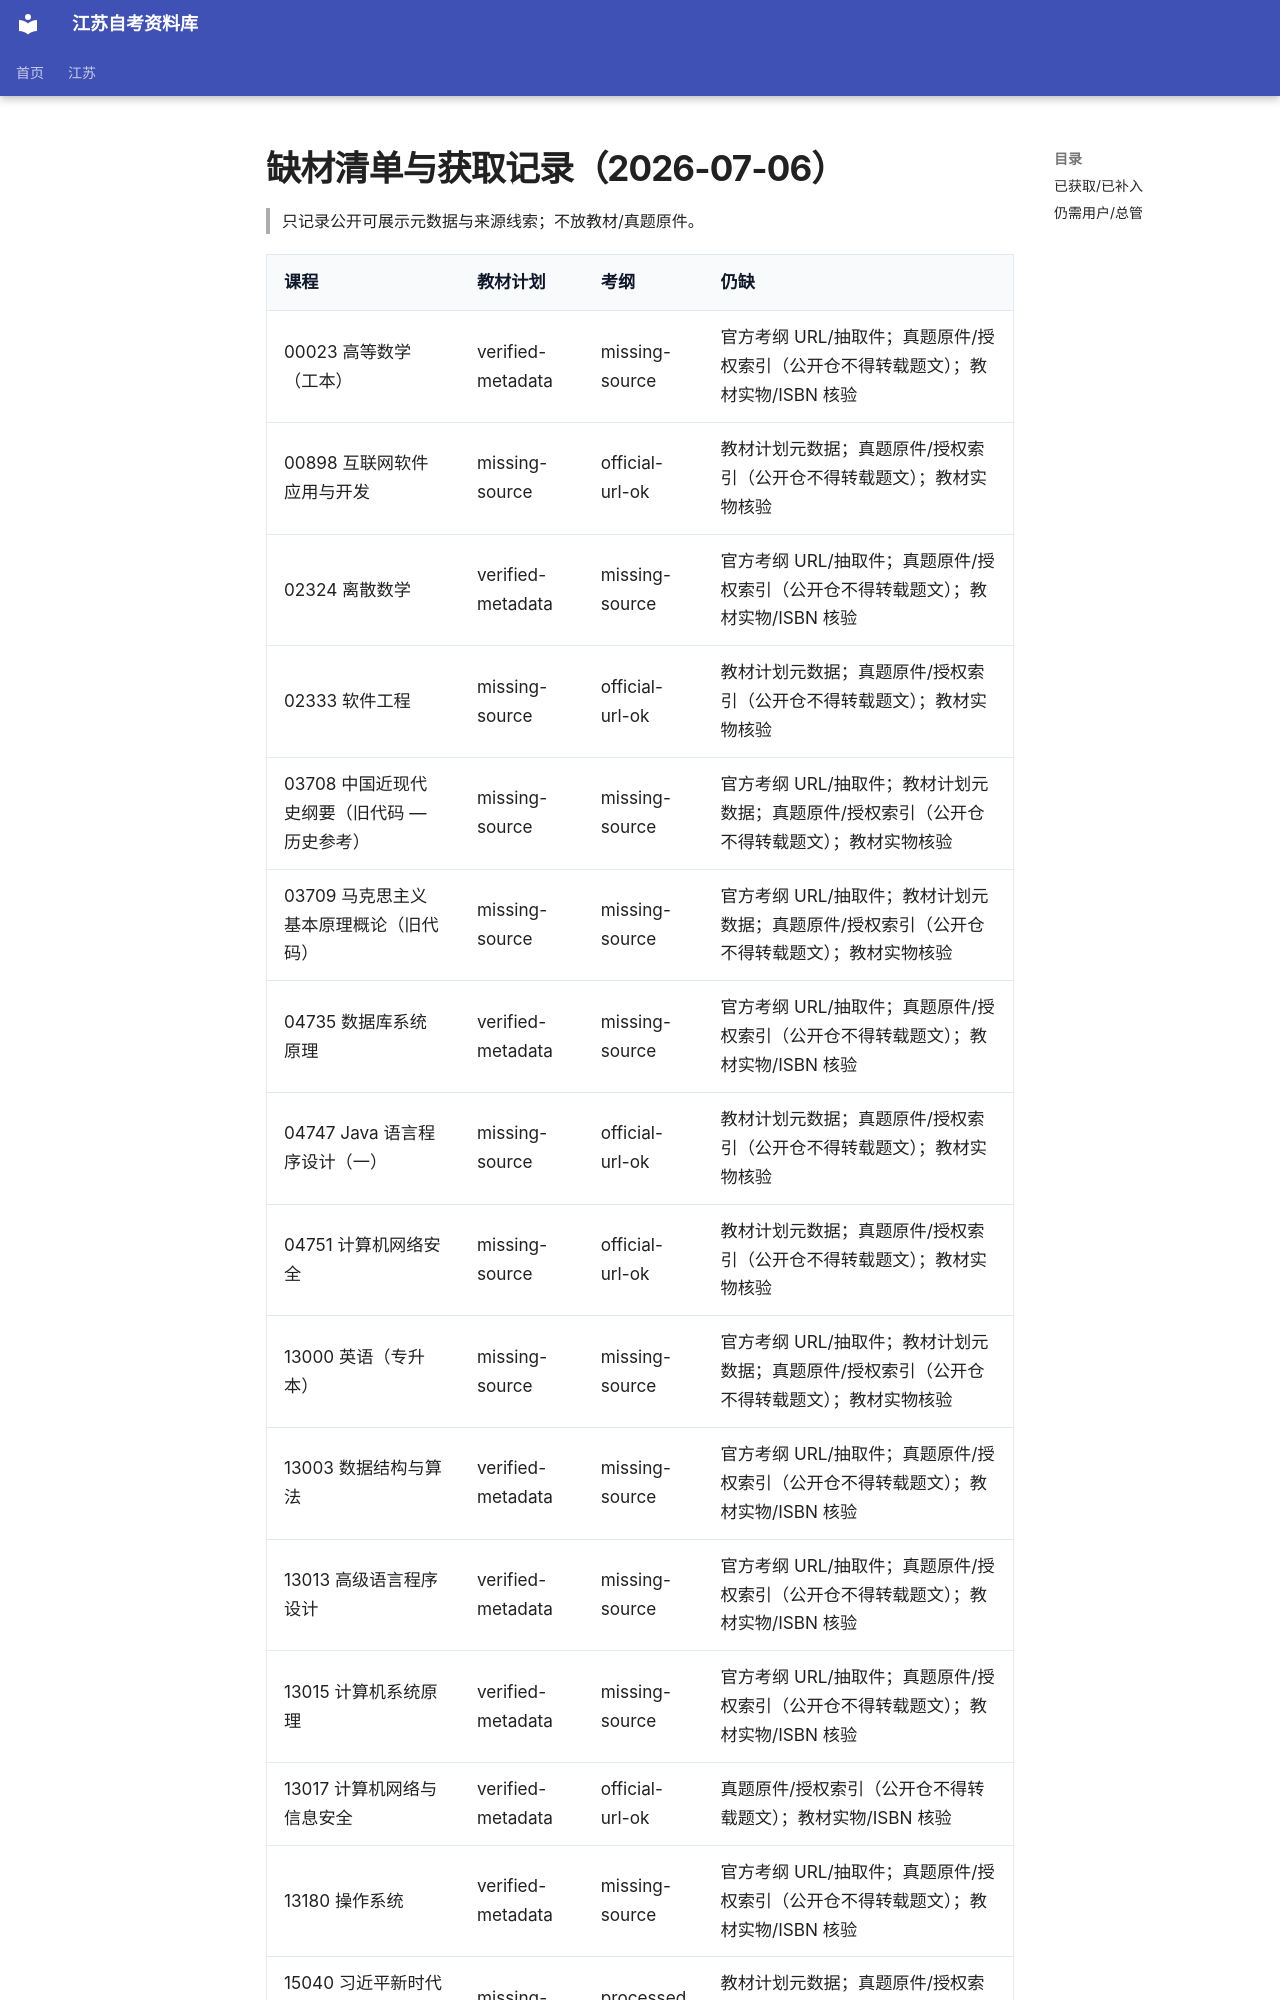

repository: SuperCatQR/jiangsu-zikao-aio · page: jiangsu/gaps/materials-2026-07-06/index.html · generator: mkdocs

# 缺材清单与获取记录（2026-07-06）

> 只记录公开可展示元数据与来源线索；不放教材/真题原件。

| 课程 | 教材计划 | 考纲 | 仍缺 |
| --- | --- | --- | --- |
| 00023 高等数学（工本） | verified-metadata | missing-source | 官方考纲 URL/抽取件；真题原件/授权索引（公开仓不得转载题文）；教材实物/ISBN 核验 |
| 00898 互联网软件应用与开发 | missing-source | official-url-ok | 教材计划元数据；真题原件/授权索引（公开仓不得转载题文）；教材实物核验 |
| 02324 离散数学 | verified-metadata | missing-source | 官方考纲 URL/抽取件；真题原件/授权索引（公开仓不得转载题文）；教材实物/ISBN 核验 |
| 02333 软件工程 | missing-source | official-url-ok | 教材计划元数据；真题原件/授权索引（公开仓不得转载题文）；教材实物核验 |
| 03708 中国近现代史纲要（旧代码 — 历史参考） | missing-source | missing-source | 官方考纲 URL/抽取件；教材计划元数据；真题原件/授权索引（公开仓不得转载题文）；教材实物核验 |
| 03709 马克思主义基本原理概论（旧代码） | missing-source | missing-source | 官方考纲 URL/抽取件；教材计划元数据；真题原件/授权索引（公开仓不得转载题文）；教材实物核验 |
| 04735 数据库系统原理 | verified-metadata | missing-source | 官方考纲 URL/抽取件；真题原件/授权索引（公开仓不得转载题文）；教材实物/ISBN 核验 |
| 04747 Java 语言程序设计（一） | missing-source | official-url-ok | 教材计划元数据；真题原件/授权索引（公开仓不得转载题文）；教材实物核验 |
| 04751 计算机网络安全 | missing-source | official-url-ok | 教材计划元数据；真题原件/授权索引（公开仓不得转载题文）；教材实物核验 |
| 13000 英语（专升本） | missing-source | missing-source | 官方考纲 URL/抽取件；教材计划元数据；真题原件/授权索引（公开仓不得转载题文）；教材实物核验 |
| 13003 数据结构与算法 | verified-metadata | missing-source | 官方考纲 URL/抽取件；真题原件/授权索引（公开仓不得转载题文）；教材实物/ISBN 核验 |
| 13013 高级语言程序设计 | verified-metadata | missing-source | 官方考纲 URL/抽取件；真题原件/授权索引（公开仓不得转载题文）；教材实物/ISBN 核验 |
| 13015 计算机系统原理 | verified-metadata | missing-source | 官方考纲 URL/抽取件；真题原件/授权索引（公开仓不得转载题文）；教材实物/ISBN 核验 |
| 13017 计算机网络与信息安全 | verified-metadata | official-url-ok | 真题原件/授权索引（公开仓不得转载题文）；教材实物/ISBN 核验 |
| 13180 操作系统 | verified-metadata | missing-source | 官方考纲 URL/抽取件；真题原件/授权索引（公开仓不得转载题文）；教材实物/ISBN 核验 |
| 15040 习近平新时代中国特色社会主义思想概论 | missing-source | processe
